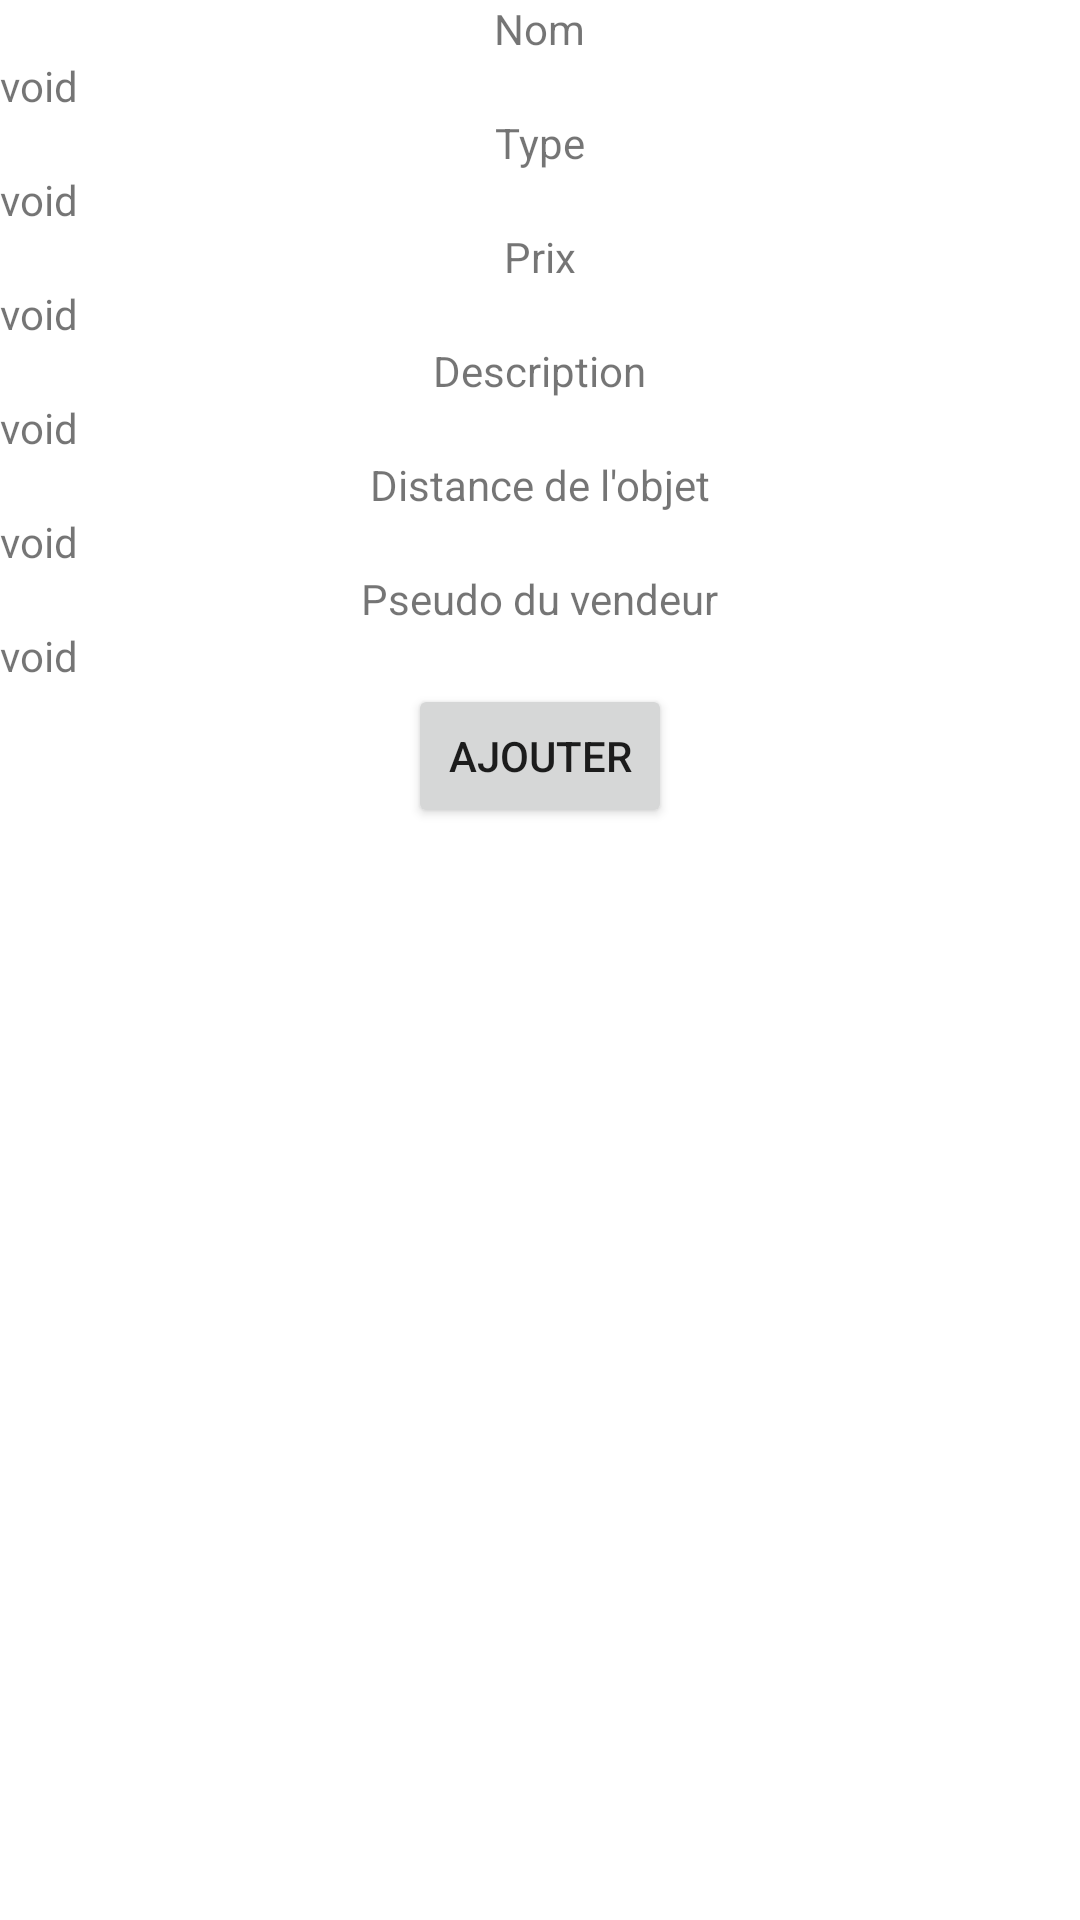

Here is an Android app screen rendered from its layout file. Give the layout XML and the strings, colors and styles it references.
<!-- AndroidManifest.xml: application theme Theme.ProjetAout -->
<!-- res/layout/activity_detail_object.xml -->
<?xml version="1.0" encoding="utf-8"?>
<LinearLayout xmlns:android="http://schemas.android.com/apk/res/android"
    xmlns:tools="http://schemas.android.com/tools"
    android:layout_width="match_parent"
    android:layout_height="match_parent"
    android:orientation="vertical"
    tools:context=".DetailObject">

    <TextView
        android:layout_width="wrap_content"
        android:layout_height="wrap_content"
        android:layout_gravity="center"
        android:text="@string/Nom" />

    <TextView
        android:id="@+id/NomObjet1"
        android:layout_width="wrap_content"
        android:layout_height="wrap_content"
        android:text="@string/Void"/>

    <TextView
        android:layout_width="wrap_content"
        android:layout_height="wrap_content"
        android:layout_gravity="center"
        android:text="@string/Type" />

    <TextView
        android:id="@+id/TypeObjet1"
        android:layout_width="wrap_content"
        android:layout_height="wrap_content"
        android:text="@string/Void"/>

    <TextView
        android:layout_width="wrap_content"
        android:layout_height="wrap_content"
        android:layout_gravity="center"
        android:text="@string/Prix" />

    <TextView
        android:id="@+id/PrixObjet1"
        android:layout_width="wrap_content"
        android:layout_height="wrap_content"
        android:text="@string/Void"/>

    <TextView
        android:layout_width="wrap_content"
        android:layout_height="wrap_content"
        android:layout_gravity="center"
        android:text="@string/Descriptif" />

    <TextView
        android:id="@+id/DescriptionObjet1"
        android:layout_width="wrap_content"
        android:layout_height="wrap_content"
        android:text="@string/Void"/>

    <TextView
        android:layout_width="wrap_content"
        android:layout_height="wrap_content"
        android:layout_gravity="center"
        android:text="@string/DistanceObjet" />

    <TextView
        android:id="@+id/Distance1"
        android:layout_width="wrap_content"
        android:layout_height="wrap_content"
        android:text="@string/Void"/>

    <TextView
        android:layout_width="wrap_content"
        android:layout_height="wrap_content"
        android:layout_gravity="center"
        android:text="@string/PseudoVendeur" />

    <TextView
        android:id="@+id/PseudoVendeur"
        android:layout_width="wrap_content"
        android:layout_height="wrap_content"
        android:text="@string/Void"/>

    <Button
        android:id="@+id/But_Validation3"
        android:layout_width="wrap_content"
        android:layout_height="wrap_content"
        android:layout_gravity="center"
        android:text="@string/But_Validation2" />

</LinearLayout>
<!-- resources referenced by this layout -->
<resources>
  <string name="But_Validation2">Ajouter</string>
  <string name="Descriptif">Description</string>
  <string name="DistanceObjet">Distance de l\'objet</string>
  <string name="Nom">Nom</string>
  <string name="Prix">Prix</string>
  <string name="PseudoVendeur">Pseudo du vendeur</string>
  <string name="Type" translatable="false">Type</string>
  <string name="Void" translatable="false">void</string>
  <style name="Theme.ProjetAout" parent="Theme.MaterialComponents.DayNight.DarkActionBar">
          
          <item name="colorPrimary">@color/purple_500</item>
          <item name="colorPrimaryVariant">@color/purple_700</item>
          <item name="colorOnPrimary">@color/white</item>
          
          <item name="colorSecondary">@color/teal_200</item>
          <item name="colorSecondaryVariant">@color/teal_700</item>
          <item name="colorOnSecondary">@color/black</item>
          
          <item name="android:statusBarColor" tools:targetApi="l">?attr/colorPrimaryVariant</item>
          
      </style>
  <!-- not gathered from this repository: default colours our renderer supplied (Android Studio template values) -->
  <color name="purple_500">#FF6200EE</color>
  <color name="purple_700">#FF3700B3</color>
  <color name="teal_200">#FF03DAC5</color>
  <color name="teal_700">#FF018786</color>
  <color name="black">#FF000000</color>
  <color name="white">#FFFFFFFF</color>
</resources>
